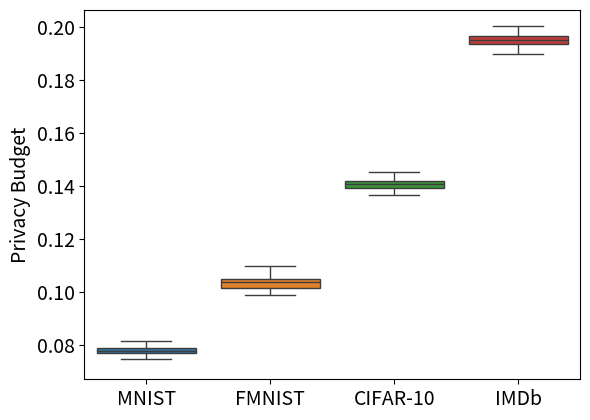

Recreate this plot in Python.
import numpy as np
import pandas as pd
import seaborn as sns
import matplotlib.pyplot as plt


np.random.seed(42)


data = {'MNIST': np.random.normal(loc=0.078, scale=0.0018, size=100),
        'FMNIST': np.random.normal(loc=0.1036, scale=0.0025, size=100),
        'CIFAR-10': np.random.normal(loc=0.1406, scale=0.002, size=100),
        'IMDb': np.random.normal(loc=0.195, scale=0.0024, size=100)}


df = pd.DataFrame(data)


sns.boxplot(data=df, fliersize=0)
#plt.title('Stability analysis of privacy budget')
#plt.xlabel('Dataset')
plt.ylabel('Privacy Budget', fontsize=14)

plt.xticks(fontsize=14)
plt.yticks(fontsize=14)

plt.savefig("box_plot.png", dpi=500)